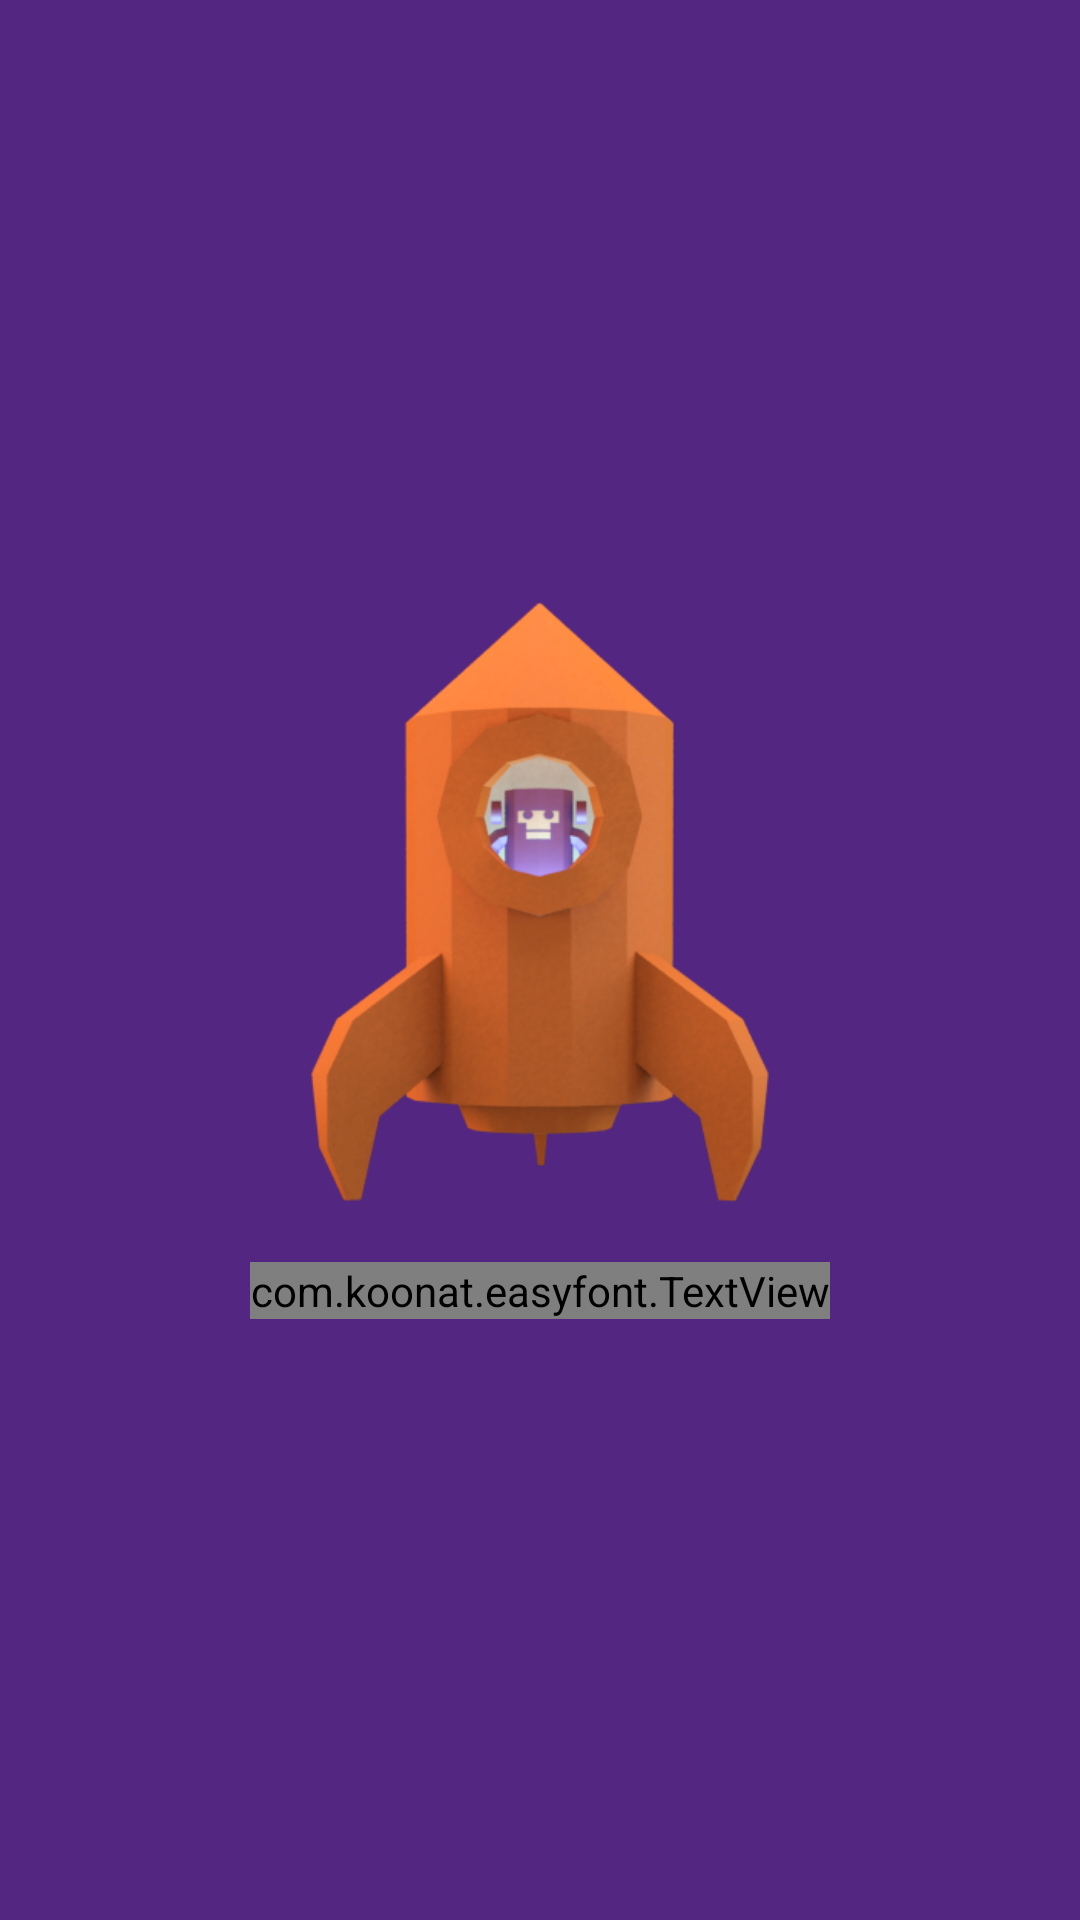

Write the Android layout XML for this screen, with the resource values it uses.
<!-- AndroidManifest.xml: activity theme AppTheme.NoActionBar1 -->
<!-- res/layout/activity_splash.xml -->
<?xml version="1.0" encoding="utf-8"?>
<android.support.constraint.ConstraintLayout xmlns:android="http://schemas.android.com/apk/res/android"
    xmlns:app="http://schemas.android.com/apk/res-auto"
    xmlns:tools="http://schemas.android.com/tools"
    android:layout_width="match_parent"
    android:layout_height="match_parent"
    android:id="@+id/rootLayout"
    android:background="@color/colorPrimary"
    tools:context=".SplashActivity">

    <LinearLayout
        android:layout_width="wrap_content"
        android:layout_height="wrap_content"
        android:orientation="vertical"
        app:layout_constraintBottom_toBottomOf="parent"
        app:layout_constraintEnd_toEndOf="parent"
        app:layout_constraintStart_toStartOf="parent"
        app:layout_constraintTop_toTopOf="parent">

        <ImageView
            android:id="@+id/image"
            android:layout_width="200dp"
            android:layout_height="200dp"
            android:contentDescription="@string/logo"
            android:src="@mipmap/rocket" />

        <com.koonat.easyfont.TextView
            android:id="@+id/text"
            android:layout_width="wrap_content"
            android:layout_height="wrap_content"
            android:layout_gravity="center_horizontal"
            android:layout_marginTop="20dp"
            android:text="MonkeyTest"
            android:textColor="@color/color_white"
            android:textSize="25sp"
            app:font_path="fonts/neotech_bold.otf" />

    </LinearLayout>


</android.support.constraint.ConstraintLayout>
<!-- resources referenced by this layout -->
<resources>
  <color name="colorPrimary">#522681</color>
  <color name="color_white">#FFFFFF</color>
  <!-- mipmap rocket: png bitmap (mipmap-hdpi, 75009 bytes) -->
  <string name="logo">Logo</string>
  <style name="AppTheme.NoActionBar1">
          <item name="android:textAllCaps">false</item>
          <item name="windowActionBar">false</item>
          <item name="android:windowBackground">@color/colorPrimary</item>
          <item name="windowNoTitle">true</item>
      </style>
</resources>
